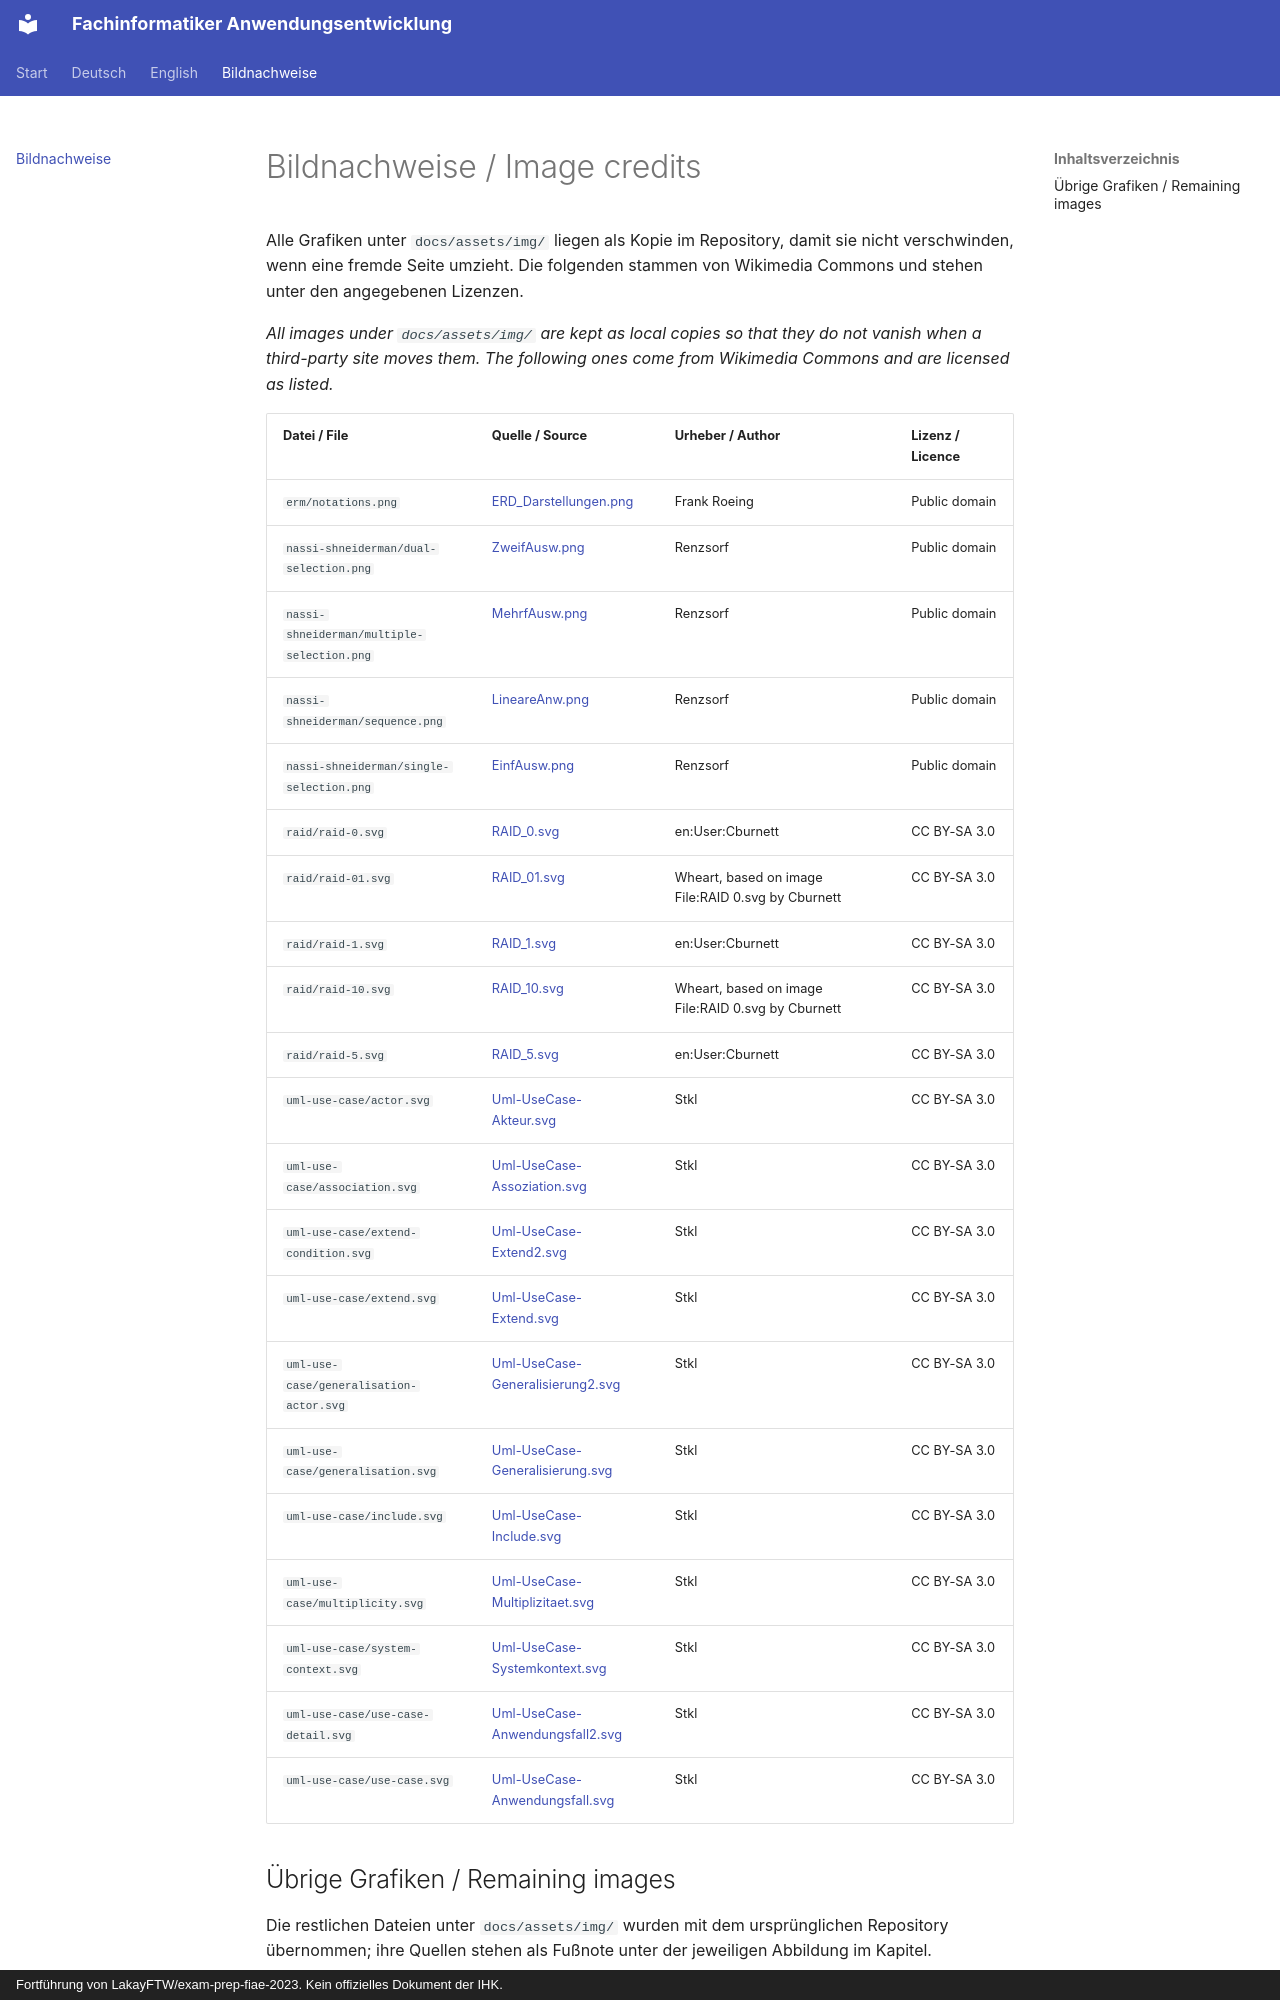

repository: ftrauernicht/fachinformatiker-anwendungsentwicklung · page: bildnachweise.html · generator: mkdocs · copyright: Fortführung von LakayFTW/exam-prep-fiae-2023. Kein offizielles Dokument der IHK.

# Bildnachweise / Image credits

Alle Grafiken unter `docs/assets/img/` liegen als Kopie im Repository, damit sie nicht
verschwinden, wenn eine fremde Seite umzieht. Die folgenden stammen von Wikimedia Commons
und stehen unter den angegebenen Lizenzen.

*All images under `docs/assets/img/` are kept as local copies so that they do not vanish
when a third-party site moves them. The following ones come from Wikimedia Commons and are
licensed as listed.*

| Datei / File | Quelle / Source | Urheber / Author | Lizenz / Licence |
|---|---|---|---|
| `erm/notations.png` | [ERD_Darstellungen.png](https://commons.wikimedia.org/wiki/File:ERD_Darstellungen.png) | Frank Roeing | Public domain |
| `nassi-shneiderman/dual-selection.png` | [ZweifAusw.png](https://commons.wikimedia.org/wiki/File:ZweifAusw.png) | Renzsorf | Public domain |
| `nassi-shneiderman/multiple-selection.png` | [MehrfAusw.png](https://commons.wikimedia.org/wiki/File:MehrfAusw.png) | Renzsorf | Public domain |
| `nassi-shneiderman/sequence.png` | [LineareAnw.png](https://commons.wikimedia.org/wiki/File:LineareAnw.png) | Renzsorf | Public domain |
| `nassi-shneiderman/single-selection.png` | [EinfAusw.png](https://commons.wikimedia.org/wiki/File:EinfAusw.png) | Renzsorf | Public domain |
| `raid/raid-0.svg` | [RAID_0.svg](https://commons.wikimedia.org/wiki/File:RAID_0.svg) | en:User:Cburnett | CC BY-SA 3.0 |
| `raid/raid-01.svg` | [RAID_01.svg](https://commons.wikimedia.org/wiki/File:RAID_01.svg) | Wheart, based on image File:RAID 0.svg by Cburnett | CC BY-SA 3.0 |
| `raid/raid-1.svg` | [RAID_1.svg](https://commons.wikimedia.org/wiki/File:RAID_1.svg) | en:User:Cburnett | CC BY-SA 3.0 |
| `raid/raid-10.svg` | [RAID_10.svg](https://commons.wikimedia.org/wiki/File:RAID_10.svg) | Wheart, based on image File:RAID 0.svg by Cburnett | CC BY-SA 3.0 |
| `raid/raid-5.svg` | [RAID_5.svg](https://commons.wikimedia.org/wiki/File:RAID_5.svg) | en:User:Cburnett | CC BY-SA 3.0 |
| `uml-use-case/actor.svg` | [Uml-UseCase-Akteur.svg](https://commons.wikimedia.org/wiki/File:Uml-UseCase-Akteur.svg) | Stkl | CC BY-SA 3.0 |
| `uml-use-case/association.svg` | [Uml-UseCase-Assoziation.svg](https://commons.wikimedia.org/wiki/File:Uml-UseCase-Assoziation.svg) | Stkl | CC BY-SA 3.0 |
| `uml-use-case/extend-condition.svg` | [Uml-UseCase-Extend2.svg](https://commons.wikimedia.org/wiki/File:Uml-UseCase-Extend2.svg) | Stkl | CC BY-SA 3.0 |
| `uml-use-case/extend.svg` | [Uml-UseCase-Extend.svg](https://commons.wikimedia.org/wiki/File:Uml-UseCase-Extend.svg) | Stkl | CC BY-SA 3.0 |
| `uml-use-case/generalisation-actor.svg` | [Uml-UseCase-Generalisierung2.svg](https://commons.wikimedia.org/wiki/File:Uml-UseCase-Generalisierung2.svg) | Stkl | CC BY-SA 3.0 |
| `uml-use-case/generalisation.svg` | [Uml-UseCase-Generalisierung.svg](https://commons.wikimedia.org/wiki/File:Uml-UseCase-Generalisierung.svg) | Stkl | CC BY-SA 3.0 |
| `uml-use-case/include.svg` | [Uml-UseCase-Include.svg](https://commons.wikimedia.org/wiki/File:Uml-UseCase-Include.svg) | Stkl | CC BY-SA 3.0 |
| `uml-use-case/multiplicity.svg` | [Uml-UseCase-Multiplizitaet.svg](https://commons.wikimedia.org/wiki/File:Uml-UseCase-Multiplizitaet.svg) | Stkl | CC BY-SA 3.0 |
| `uml-use-case/system-context.svg` | [Uml-UseCase-Systemkontext.svg](https://commons.wikimedia.org/wiki/File:Uml-UseCase-Systemkontext.svg) | Stkl | CC BY-SA 3.0 |
| `uml-use-case/use-case-detail.svg` | [Uml-UseCase-Anwendungsfall2.svg](https://commons.wikimedia.org/wiki/File:Uml-UseCase-Anwendungsfall2.svg) | Stkl | CC BY-SA 3.0 |
| `uml-use-case/use-case.svg` | [Uml-UseCase-Anwendungsfall.svg](https://commons.wikimedia.org/wiki/File:Uml-UseCase-Anwendungsfall.svg) | Stkl | CC BY-SA 3.0 |
